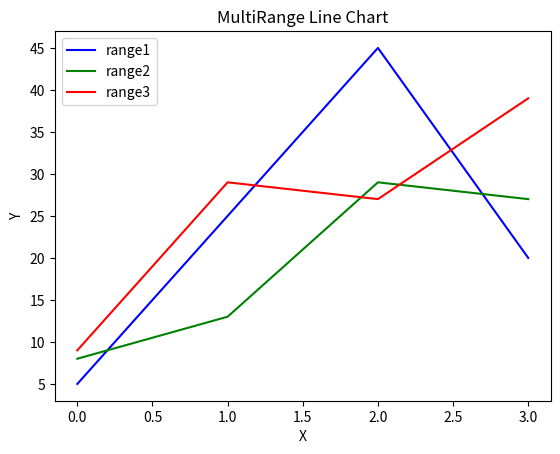

Here is the Python script that generated this plot:
import matplotlib.pyplot as plt
import numpy as np
d=[[5.,25.,45.,20.],[8.,13.,29.,27.],[9.,29.,27.,39.]]
X=np.arange(4)
plt.title("MultiRange Line Chart")
plt.plot(X,d[0],color='b',label='range1')
plt.plot(X,d[1],color='g',label='range2')
plt.plot(X,d[2],color='r',label='range3')
plt.xlabel("X")
plt.ylabel("Y")
plt.legend(loc='upper left')
plt.show()
